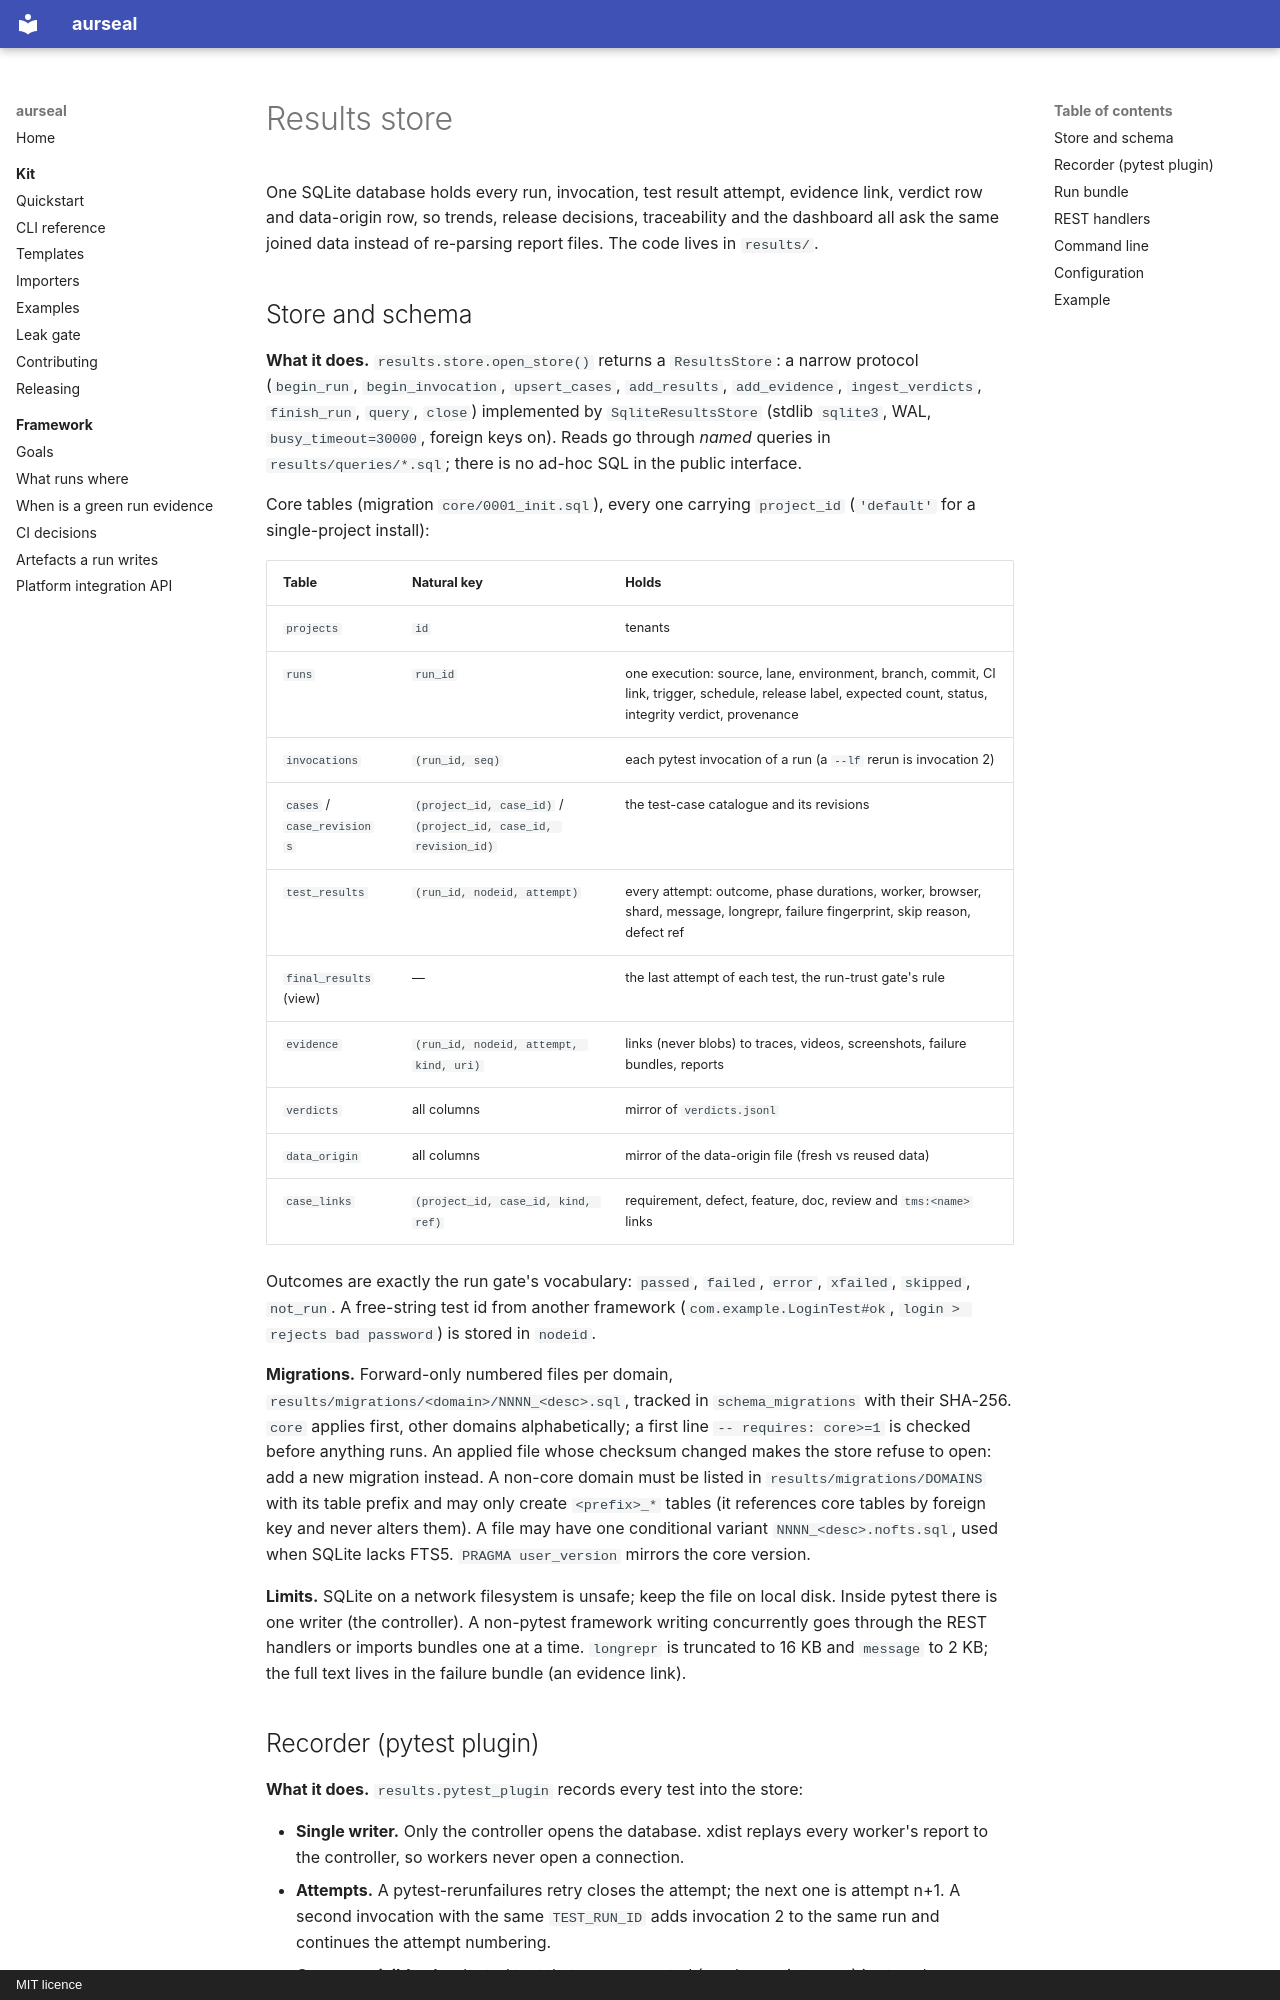

repository: RAJUSHANIGARAPU/aurseal · page: features/results-store/index.html · generator: mkdocs · copyright: MIT licence

# Results store

One SQLite database holds every run, invocation, test result attempt, evidence link,
verdict row and data-origin row, so trends, release decisions, traceability and the
dashboard all ask the same joined data instead of re-parsing report files. The code lives
in `results/`.

## Store and schema

**What it does.** `results.store.open_store()` returns a `ResultsStore`: a narrow protocol
(`begin_run`, `begin_invocation`, `upsert_cases`, `add_results`, `add_evidence`,
`ingest_verdicts`, `finish_run`, `query`, `close`) implemented by `SqliteResultsStore`
(stdlib `sqlite3`, WAL, `busy_timeout=30000`, foreign keys on). Reads go through *named*
queries in `results/queries/*.sql`; there is no ad-hoc SQL in the public interface.

Core tables (migration `core/0001_init.sql`), every one carrying `project_id`
(`'default'` for a single-project install):

| Table | Natural key | Holds |
|---|---|---|
| `projects` | `id` | tenants |
| `runs` | `run_id` | one execution: source, lane, environment, branch, commit, CI link, trigger, schedule, release label, expected count, status, integrity verdict, provenance |
| `invocations` | `(run_id, seq)` | each pytest invocation of a run (a `--lf` rerun is invocation 2) |
| `cases` / `case_revisions` | `(project_id, case_id)` / `(project_id, case_id, revision_id)` | the test-case catalogue and its revisions |
| `test_results` | `(run_id, nodeid, attempt)` | every attempt: outcome, phase durations, worker, browser, shard, message, longrepr, failure fingerprint, skip reason, defect ref |
| `final_results` (view) | — | the last attempt of each test, the run-trust gate's rule |
| `evidence` | `(run_id, nodeid, attempt, kind, uri)` | links (never blobs) to traces, videos, screenshots, failure bundles, reports |
| `verdicts` | all columns | mirror of `verdicts.jsonl` |
| `data_origin` | all columns | mirror of the data-origin file (fresh vs reused data) |
| `case_links` | `(project_id, case_id, kind, ref)` | requirement, defect, feature, doc, review and `tms:<name>` links |

Outcomes are exactly the run gate's vocabulary: `passed`, `failed`, `error`, `xfailed`,
`skipped`, `not_run`. A free-string test id from another framework
(`com.example.LoginTest#ok`, `login > rejects bad password`) is stored in `nodeid`.

**Migrations.** Forward-only numbered files per domain, `results/migrations/<domain>/NNNN_<desc>.sql`,
tracked in `schema_migrations` with their SHA-256. `core` applies first, other domains
alphabetically; a first line `-- requires: core>=1` is checked before anything runs. An
applied file whose checksum changed makes the store refuse to open: add a new migration
instead. A non-core domain must be listed in `results/migrations/DOMAINS` with its table
prefix and may only create `<prefix>_*` tables (it references core tables by foreign key
and never alters them). A file may have one conditional variant `NNNN_<desc>.nofts.sql`,
used when SQLite lacks FTS5. `PRAGMA user_version` mirrors the core version.

**Limits.** SQLite on a network filesystem is unsafe; keep the file on local disk. Inside
pytest there is one writer (the controller). A non-pytest framework writing concurrently
goes through the REST handlers or imports bundles one at a time. `longrepr` is truncated to
16 KB and `message` to 2 KB; the full text lives in the failure bundle (an evidence link).
